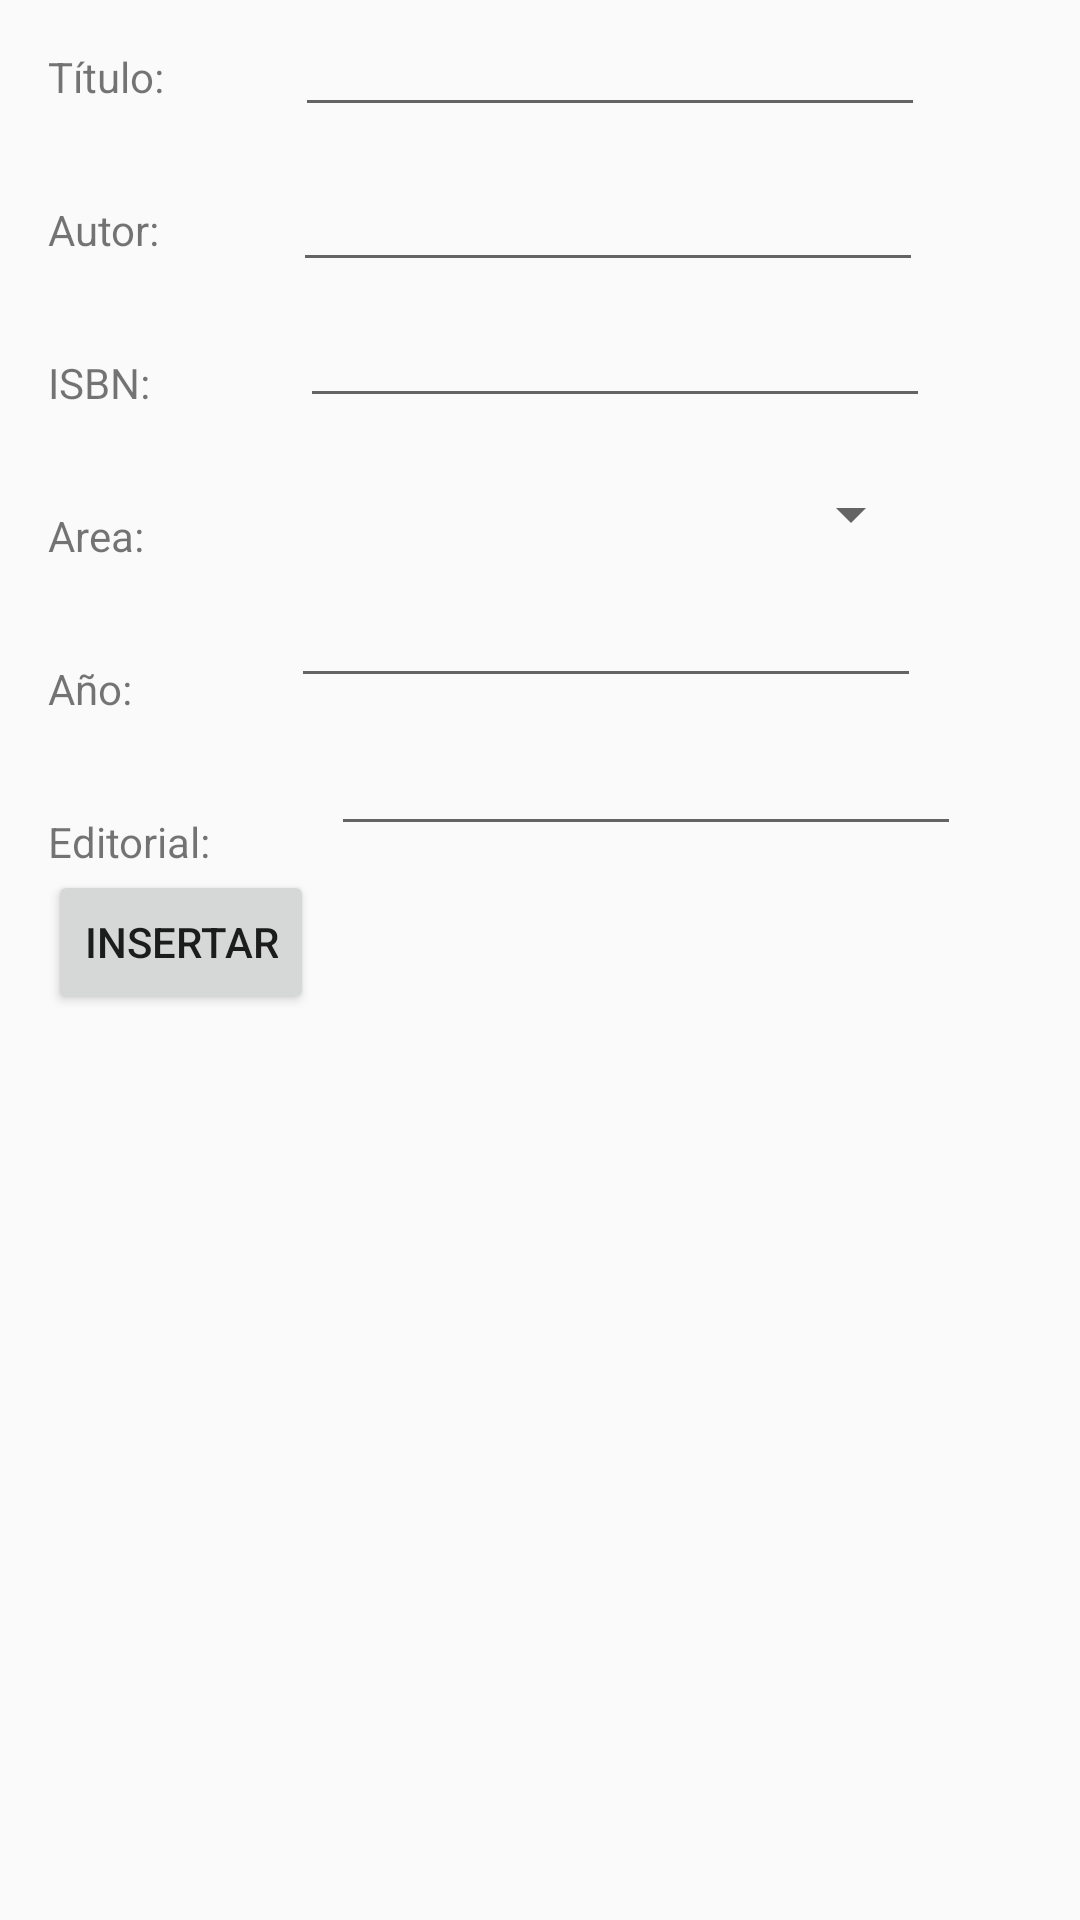

Android layout source for this screen:
<!-- AndroidManifest.xml: application theme Theme.AppCompat.Light.NoActionBar -->
<!-- res/layout/fragment_add.xml -->
<?xml version="1.0" encoding="utf-8"?>
<FrameLayout xmlns:android="http://schemas.android.com/apk/res/android"
    xmlns:app="http://schemas.android.com/apk/res-auto"
    xmlns:tools="http://schemas.android.com/tools"
    android:layout_width="match_parent"
    android:layout_height="match_parent"
    tools:context=".fragments.AddFragment">


    <android.support.constraint.ConstraintLayout
        android:layout_width="match_parent"
        android:layout_height="match_parent">

        <TextView
            android:id="@+id/textView"
            android:layout_width="wrap_content"
            android:layout_height="wrap_content"
            android:layout_marginLeft="16dp"
            android:layout_marginStart="16dp"
            android:layout_marginTop="16dp"
            android:text="@string/title"
            app:layout_constraintStart_toStartOf="parent"
            app:layout_constraintTop_toTopOf="parent" />

        <EditText
            android:id="@+id/addTitleText"
            android:layout_width="wrap_content"
            android:layout_height="wrap_content"
            android:layout_marginEnd="16dp"
            android:layout_marginLeft="8dp"
            android:layout_marginRight="16dp"
            android:layout_marginStart="8dp"
            android:layout_marginTop="1dp"
            android:ems="10"
            android:inputType="textPersonName"
            app:layout_constraintEnd_toEndOf="parent"
            app:layout_constraintStart_toEndOf="@+id/textView"
            app:layout_constraintTop_toTopOf="parent" />

        <TextView
            android:id="@+id/textView2"
            android:layout_width="wrap_content"
            android:layout_height="wrap_content"
            android:layout_marginLeft="16dp"
            android:layout_marginStart="16dp"
            android:layout_marginTop="32dp"
            android:text="@string/author"
            app:layout_constraintStart_toStartOf="parent"
            app:layout_constraintTop_toBottomOf="@+id/textView" />

        <EditText
            android:id="@+id/addAuthorText"
            android:layout_width="wrap_content"
            android:layout_height="wrap_content"
            android:layout_marginEnd="16dp"
            android:layout_marginLeft="8dp"
            android:layout_marginRight="16dp"
            android:layout_marginStart="8dp"
            android:ems="10"
            android:inputType="textPersonName"
            app:layout_constraintBaseline_toBaselineOf="@+id/textView2"
            app:layout_constraintEnd_toEndOf="parent"
            app:layout_constraintStart_toEndOf="@+id/textView2" />

        <TextView
            android:id="@+id/textView3"
            android:layout_width="wrap_content"
            android:layout_height="wrap_content"
            android:layout_marginLeft="16dp"
            android:layout_marginStart="16dp"
            android:layout_marginTop="32dp"
            android:text="@string/isbn"
            app:layout_constraintStart_toStartOf="parent"
            app:layout_constraintTop_toBottomOf="@+id/textView2" />

        <EditText
            android:id="@+id/addISBNText"
            android:layout_width="wrap_content"
            android:layout_height="wrap_content"
            android:layout_marginEnd="8dp"
            android:layout_marginLeft="8dp"
            android:layout_marginRight="8dp"
            android:layout_marginStart="8dp"
            android:layout_marginTop="4dp"
            android:ems="10"
            android:inputType="textPersonName"
            app:layout_constraintEnd_toEndOf="parent"
            app:layout_constraintStart_toEndOf="@+id/textView3"
            app:layout_constraintTop_toBottomOf="@+id/addAuthorText" />

        <TextView
            android:id="@+id/textView4"
            android:layout_width="wrap_content"
            android:layout_height="wrap_content"
            android:layout_marginLeft="16dp"
            android:layout_marginStart="16dp"
            android:layout_marginTop="32dp"
            android:text="@string/area"
            app:layout_constraintStart_toStartOf="parent"
            app:layout_constraintTop_toBottomOf="@+id/textView3" />

        <Spinner
            android:id="@+id/addAreaSpinner"
            android:layout_width="215dp"
            android:layout_height="wrap_content"
            android:layout_marginEnd="16dp"
            android:layout_marginLeft="8dp"
            android:layout_marginRight="16dp"
            android:layout_marginStart="8dp"
            android:layout_marginTop="20dp"
            app:layout_constraintEnd_toEndOf="parent"
            app:layout_constraintStart_toEndOf="@+id/textView4"
            app:layout_constraintTop_toBottomOf="@+id/addISBNText" />

        <TextView
            android:id="@+id/textView5"
            android:layout_width="wrap_content"
            android:layout_height="wrap_content"
            android:layout_marginLeft="16dp"
            android:layout_marginStart="16dp"
            android:layout_marginTop="32dp"
            android:text="@string/year"
            app:layout_constraintStart_toStartOf="parent"
            app:layout_constraintTop_toBottomOf="@+id/textView4" />

        <EditText
            android:id="@+id/addYearText"
            android:layout_width="wrap_content"
            android:layout_height="wrap_content"
            android:layout_marginEnd="8dp"
            android:layout_marginLeft="8dp"
            android:layout_marginRight="8dp"
            android:layout_marginStart="8dp"
            android:layout_marginTop="8dp"
            android:ems="10"
            android:inputType="number"
            app:layout_constraintEnd_toEndOf="parent"
            app:layout_constraintStart_toEndOf="@+id/textView5"
            app:layout_constraintTop_toBottomOf="@+id/addAreaSpinner" />

        <TextView
            android:id="@+id/textView6"
            android:layout_width="wrap_content"
            android:layout_height="wrap_content"
            android:layout_marginLeft="16dp"
            android:layout_marginStart="16dp"
            android:layout_marginTop="32dp"
            android:text="@string/editorial"
            app:layout_constraintStart_toStartOf="parent"
            app:layout_constraintTop_toBottomOf="@+id/textView5" />

        <EditText
            android:id="@+id/addEditorialText"
            android:layout_width="wrap_content"
            android:layout_height="wrap_content"
            android:layout_marginEnd="8dp"
            android:layout_marginLeft="8dp"
            android:layout_marginRight="8dp"
            android:layout_marginStart="8dp"
            android:layout_marginTop="8dp"
            android:ems="10"
            android:inputType="textPersonName"
            app:layout_constraintEnd_toEndOf="parent"
            app:layout_constraintStart_toEndOf="@+id/textView6"
            app:layout_constraintTop_toBottomOf="@+id/addYearText" />

        <Button
            android:id="@+id/addButton"
            android:layout_width="wrap_content"
            android:layout_height="wrap_content"
            android:layout_marginLeft="16dp"
            android:layout_marginStart="16dp"
            android:layout_marginTop="8dp"
            android:text="@string/addButton"
            app:layout_constraintStart_toStartOf="parent"
            app:layout_constraintTop_toBottomOf="@+id/addEditorialText" />

    </android.support.constraint.ConstraintLayout>
</FrameLayout>
<!-- resources referenced by this layout -->
<resources>
  <string name="addButton">Insertar</string>
  <string name="area">Area:</string>
  <string name="author">Autor:</string>
  <string name="editorial">Editorial:</string>
  <string name="isbn">ISBN:</string>
  <string name="title">Título:</string>
  <string name="year">Año:</string>
</resources>
